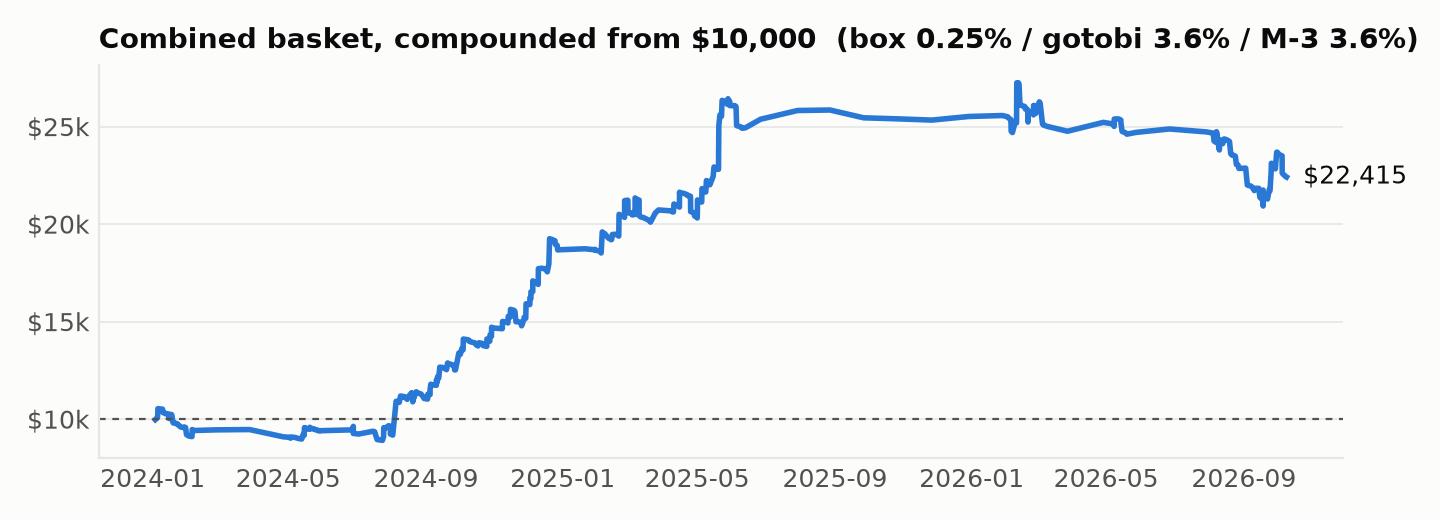

Source data for this figure (header and first rows):
exit_ts, balance
2024-01-03T07:13:00.000000+0000, 9974
2024-01-05T06:00:00.000000+0000, 10074
2024-01-05T13:30:00.000000+0000, 10305
2024-01-05T13:30:00.000000+0000, 10537
2024-01-05T15:00:00.000000+0000, 10539
2024-01-09T08:13:00.000000+0000, 10512
2024-01-09T18:55:00.000000+0000, 10512
2024-01-10T06:00:00.000000+0000, 10336
2024-01-11T13:30:00.000000+0000, 10309
2024-01-12T03:07:00.000000+0000, 10283
2024-01-12T14:27:00.000000+0000, 10294
2024-01-15T05:51:00.000000+0000, 10266
2024-01-15T06:00:00.000000+0000, 10045
2024-01-17T02:17:00.000000+0000, 10019
2024-01-17T15:50:00.000000+0000, 10245
2024-01-18T00:58:00.000000+0000, 10217
2024-01-19T02:04:00.000000+0000, 9833
2024-01-19T09:14:00.000000+0000, 9807
2024-01-22T08:35:00.000000+0000, 9781
2024-01-23T02:20:00.000000+0000, 9754
2024-01-23T03:53:00.000000+0000, 9728
2024-01-25T06:00:00.000000+0000, 9643
2024-01-25T11:42:00.000000+0000, 9617
2024-01-26T06:34:00.000000+0000, 9592
2024-01-29T04:41:00.000000+0000, 9567
2024-01-29T12:00:00.000000+0000, 9596
2024-01-30T08:25:00.000000+0000, 9571
2024-01-31T04:07:00.000000+0000, 9212
2024-01-31T14:34:00.000000+0000, 9188
2024-02-01T12:20:00.000000+0000, 9164
2024-02-02T05:21:00.000000+0000, 9139
2024-02-02T13:56:00.000000+0000, 9130
2024-02-05T01:59:00.000000+0000, 9106
2024-02-05T06:00:00.000000+0000, 9470
2024-02-05T15:00:00.000000+0000, 9445
2024-02-06T09:00:00.000000+0000, 9419
2024-02-27T12:00:00.000000+0000, 9454
2024-03-27T12:00:00.000000+0000, 9467
2024-04-26T11:16:00.000000+0000, 9097
2024-05-01T13:22:00.000000+0000, 9072
2024-05-02T06:16:00.000000+0000, 9049
2024-05-03T01:33:00.000000+0000, 9026
2024-05-03T06:00:00.000000+0000, 9086
2024-05-07T01:29:00.000000+0000, 9062
2024-05-10T06:00:00.000000+0000, 9007
2024-05-13T01:10:00.000000+0000, 8983
2024-05-14T02:13:00.000000+0000, 9197
2024-05-15T05:13:00.000000+0000, 9174
2024-05-15T06:00:00.000000+0000, 9352
2024-05-15T08:51:00.000000+0000, 9359
2024-05-15T12:06:00.000000+0000, 9567
2024-05-15T12:30:00.000000+0000, 9546
2024-05-16T00:54:00.000000+0000, 9559
2024-05-16T08:15:00.000000+0000, 9534
2024-05-17T15:02:00.000000+0000, 9508
2024-05-20T03:23:00.000000+0000, 9482
2024-05-20T06:00:00.000000+0000, 9585
2024-05-20T12:20:00.000000+0000, 9559
2024-05-21T05:42:00.000000+0000, 9532
2024-05-24T06:00:00.000000+0000, 9497
... 404 more rows
